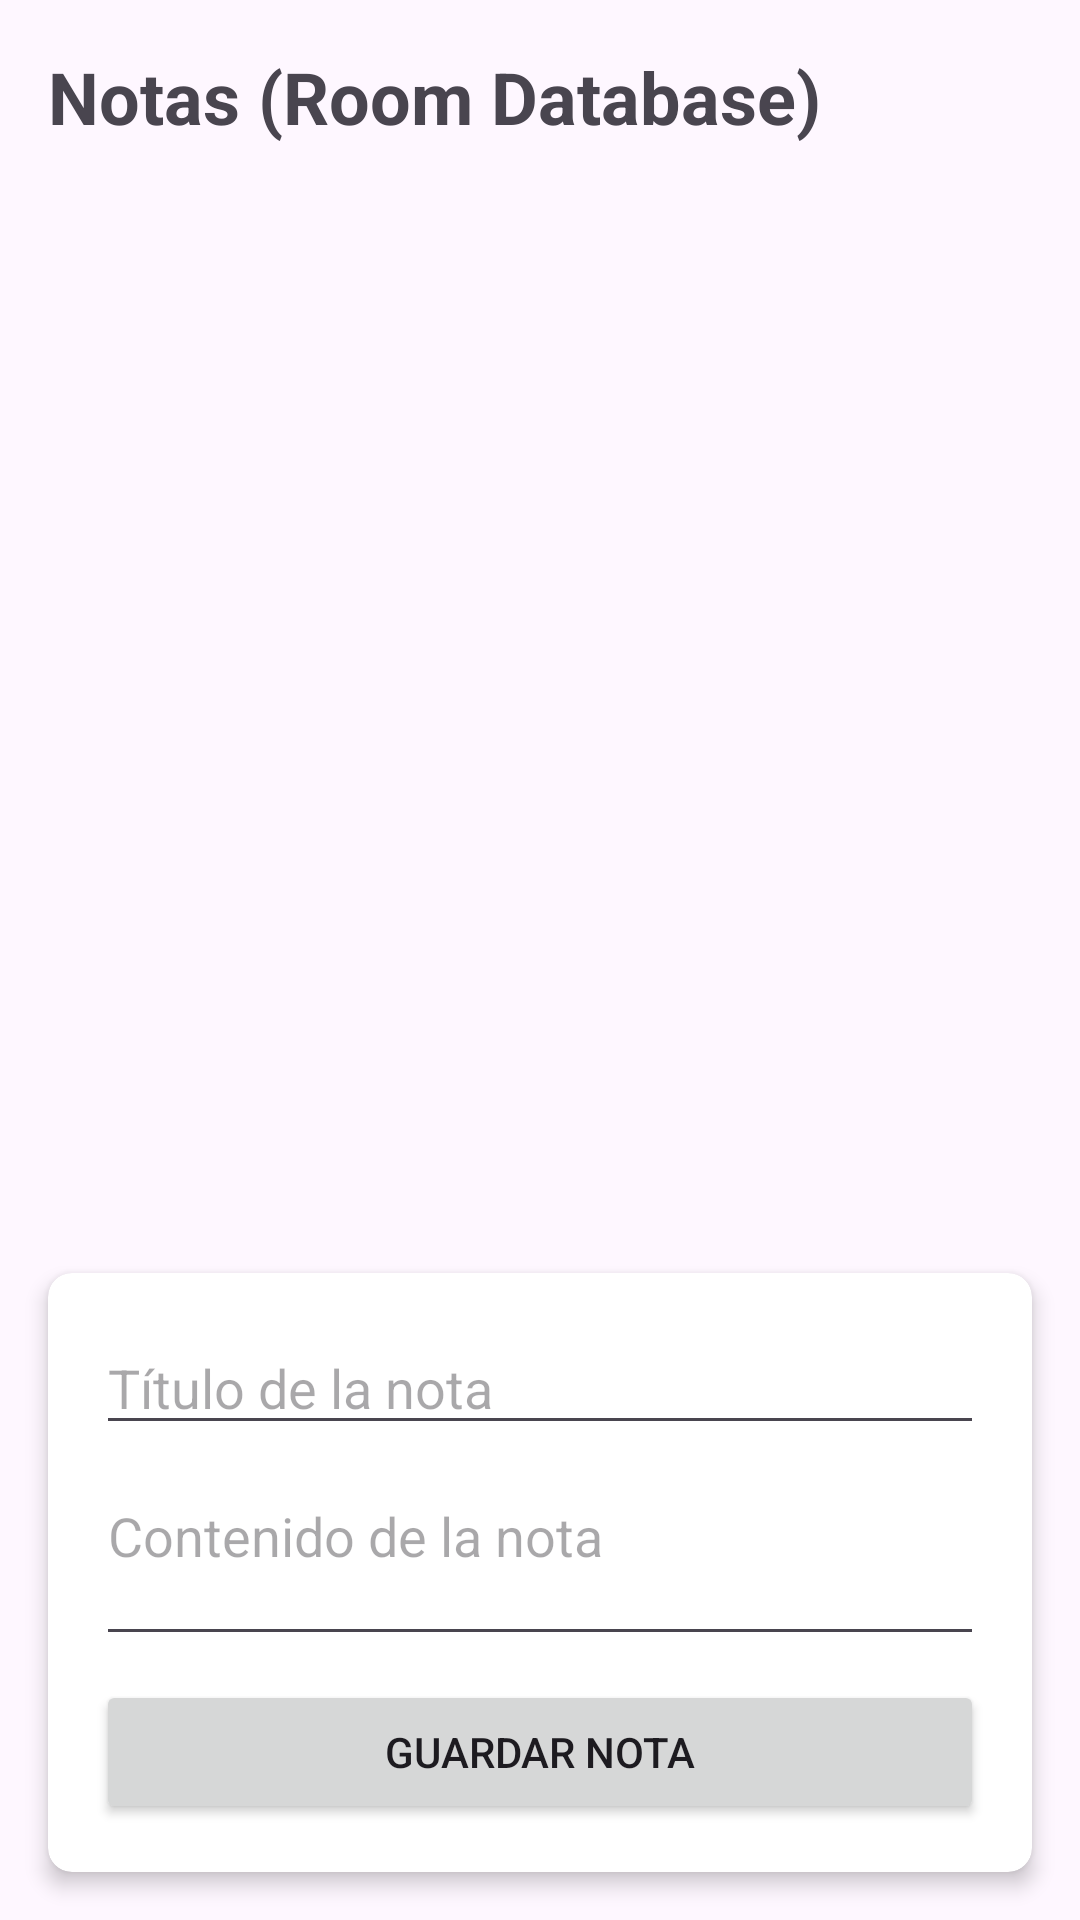

Android layout source for this screen:
<!-- AndroidManifest.xml: application theme Theme.AndroidProyectoUNIVALLE -->
<!-- res/layout/activity_note_crud.xml -->
<?xml version="1.0" encoding="utf-8"?>
<androidx.constraintlayout.widget.ConstraintLayout xmlns:android="http://schemas.android.com/apk/res/android"
    xmlns:app="http://schemas.android.com/apk/res-auto"
    xmlns:tools="http://schemas.android.com/tools"
    android:layout_width="match_parent"
    android:layout_height="match_parent"
    tools:context=".activities.NoteCrudActivity">

    <TextView
        android:id="@+id/tvTitle"
        android:layout_width="0dp"
        android:layout_height="wrap_content"
        android:layout_marginStart="16dp"
        android:layout_marginTop="16dp"
        android:layout_marginEnd="16dp"
        android:text="Notas (Room Database)"
        android:textSize="24sp"
        android:textStyle="bold"
        app:layout_constraintEnd_toEndOf="parent"
        app:layout_constraintStart_toStartOf="parent"
        app:layout_constraintTop_toTopOf="parent" />

    <androidx.recyclerview.widget.RecyclerView
        android:id="@+id/recyclerViewNotes"
        android:layout_width="0dp"
        android:layout_height="0dp"
        android:layout_marginStart="8dp"
        android:layout_marginTop="16dp"
        android:layout_marginEnd="8dp"
        android:layout_marginBottom="8dp"
        app:layout_constraintBottom_toTopOf="@+id/cardViewAddNote"
        app:layout_constraintEnd_toEndOf="parent"
        app:layout_constraintStart_toStartOf="parent"
        app:layout_constraintTop_toBottomOf="@+id/tvTitle" />

    <androidx.cardview.widget.CardView
        android:id="@+id/cardViewAddNote"
        android:layout_width="0dp"
        android:layout_height="wrap_content"
        android:layout_marginStart="16dp"
        android:layout_marginEnd="16dp"
        android:layout_marginBottom="16dp"
        app:cardCornerRadius="8dp"
        app:cardElevation="4dp"
        app:layout_constraintBottom_toBottomOf="parent"
        app:layout_constraintEnd_toEndOf="parent"
        app:layout_constraintStart_toStartOf="parent">

        <LinearLayout
            android:layout_width="match_parent"
            android:layout_height="wrap_content"
            android:orientation="vertical"
            android:padding="16dp">

            <EditText
                android:id="@+id/etNoteTitle"
                android:layout_width="match_parent"
                android:layout_height="wrap_content"
                android:hint="Título de la nota"
                android:inputType="text"
                android:maxLines="1" />

            <EditText
                android:id="@+id/etNoteContent"
                android:layout_width="match_parent"
                android:layout_height="wrap_content"
                android:layout_marginTop="8dp"
                android:gravity="top"
                android:hint="Contenido de la nota"
                android:inputType="textMultiLine"
                android:minLines="2" />

            <Button
                android:id="@+id/btnSaveNote"
                android:layout_width="match_parent"
                android:layout_height="wrap_content"
                android:layout_marginTop="8dp"
                android:text="Guardar Nota" />
        </LinearLayout>
    </androidx.cardview.widget.CardView>

</androidx.constraintlayout.widget.ConstraintLayout>
<!-- resources referenced by this layout -->
<resources>
  <style name="Theme.AndroidProyectoUNIVALLE" parent="Base.Theme.AndroidProyectoUNIVALLE" />
  <style name="Base.Theme.AndroidProyectoUNIVALLE" parent="Theme.Material3.DayNight.NoActionBar">
          
          
      </style>
</resources>
